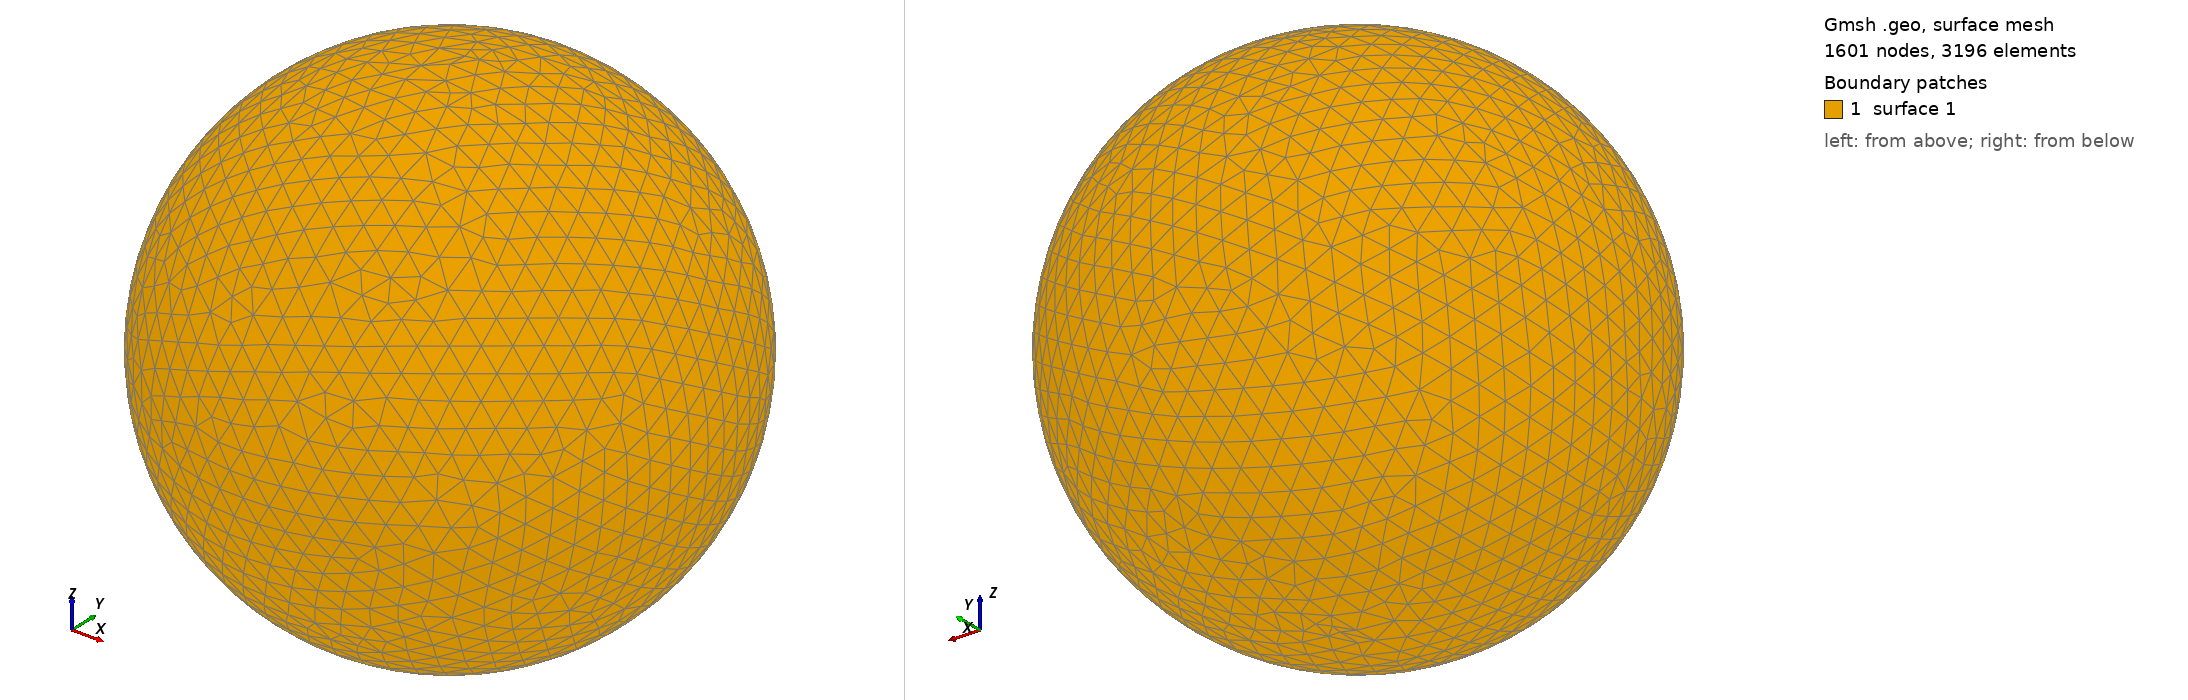

Gmsh geometry script, surface-meshed: 1601 nodes, 3196 surface elements. Boundary patches (legend numbers): 1 surface 1. Left view from above one corner, right view from below the opposite corner. The script declares no physical surfaces, so the legend lists its geometric surfaces. The drawing asked Gmsh for element sizes between 1% and 20% of the model's largest extent; the script's own settings can give other sizes.

=== shot2017.geo (drawn) ===
SetFactory("OpenCASCADE");
Point(1) = {0,0,0,0};
Sphere(1) = {0,0,0,0.11440000};
MeshSize{ PointsOf{ Surface{:}; } } = 0.011440000;
Mesh.ElementOrder=1;
Mesh.Format=39;
